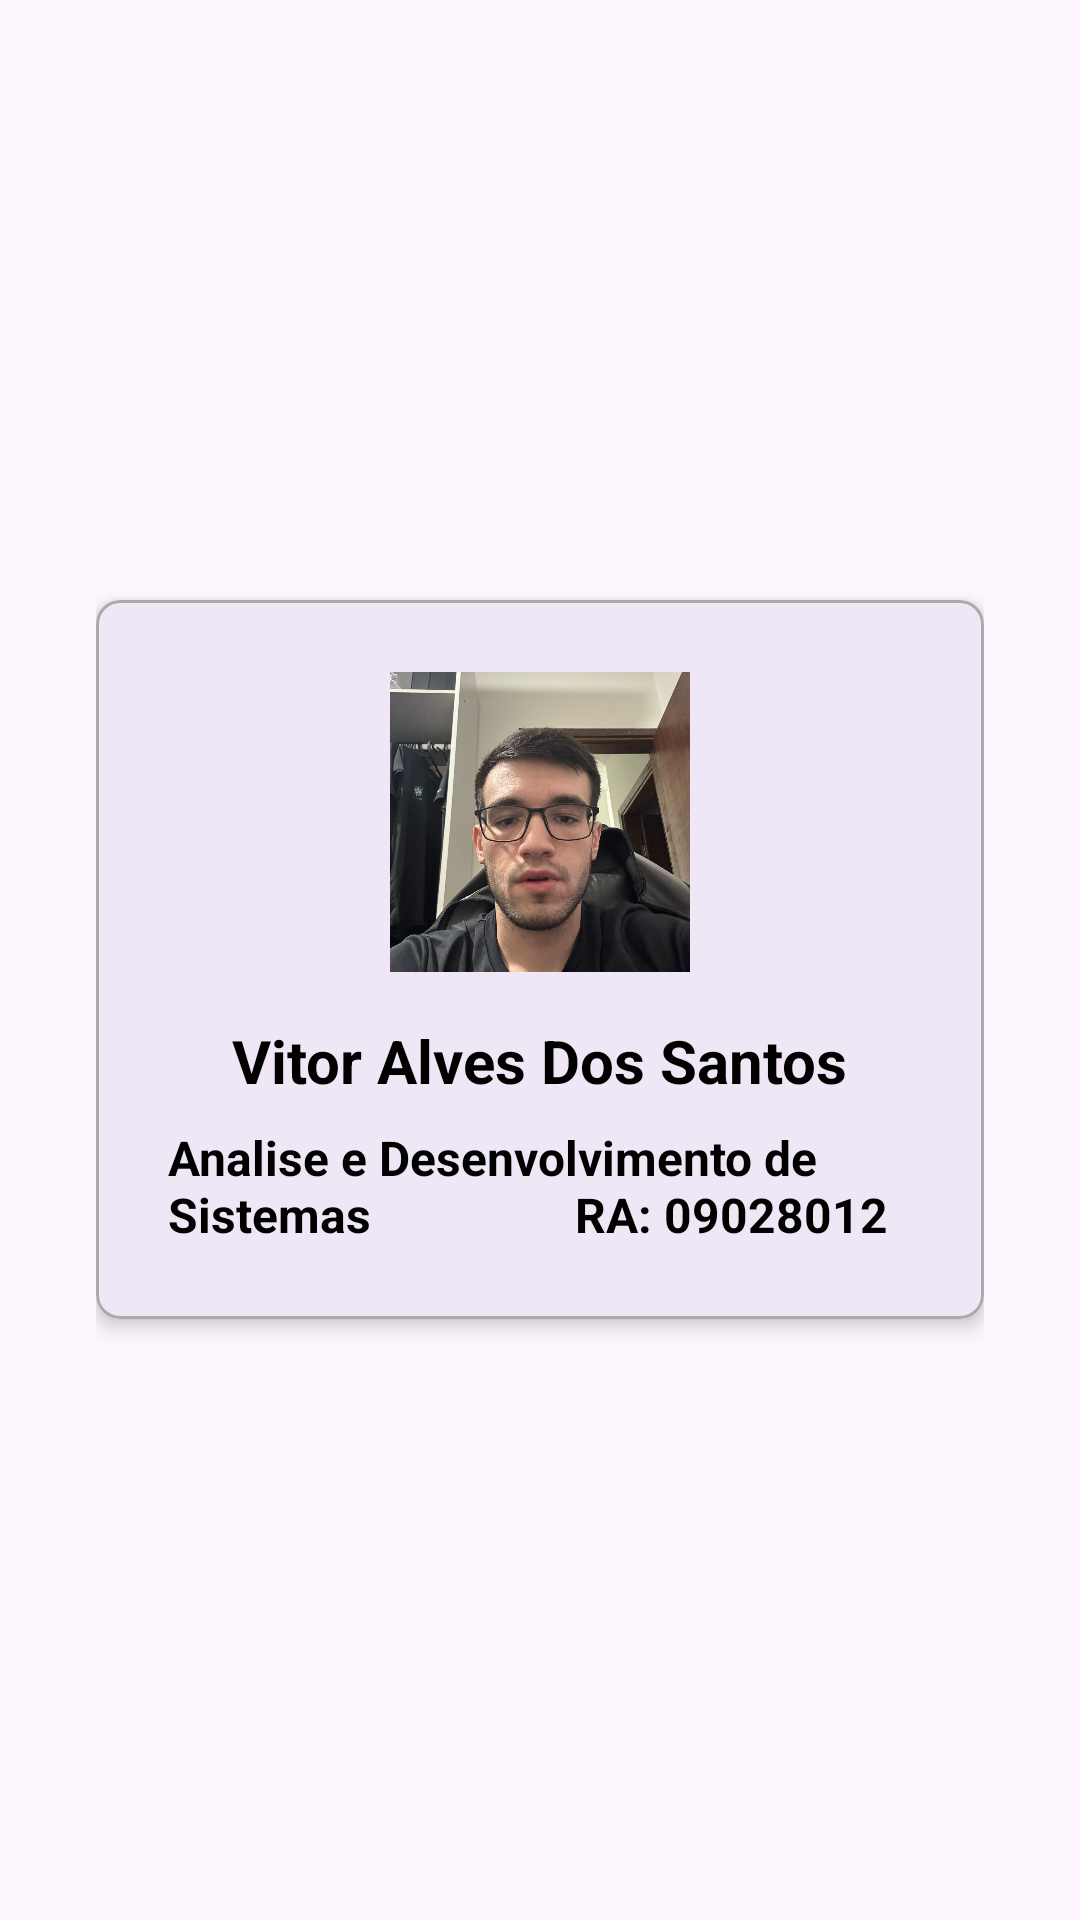

Here is an Android app screen rendered from its layout file. Give the layout XML and the strings, colors and styles it references.
<!-- AndroidManifest.xml: application theme Theme.Previsaodotempo -->
<!-- res/layout/activity_sobre.xml -->
<?xml version="1.0" encoding="utf-8"?>
<LinearLayout xmlns:android="http://schemas.android.com/apk/res/android"
    xmlns:app="http://schemas.android.com/apk/res-auto"
    xmlns:tools="http://schemas.android.com/tools"
    android:layout_width="match_parent"
    android:layout_height="match_parent"
    android:orientation="vertical"
    android:gravity="center"
    android:padding="32dp"
    tools:context=".SobreActivity">

    <com.google.android.material.card.MaterialCardView
        android:layout_width="match_parent"
        android:layout_height="wrap_content"
        app:cardCornerRadius="8dp"
        app:cardElevation="4dp"
        app:strokeColor="@android:color/darker_gray"
        app:strokeWidth="1dp">

        <LinearLayout
            android:layout_width="match_parent"
            android:layout_height="wrap_content"
            android:orientation="vertical"
            android:gravity="center_horizontal"
            android:padding="24dp">

            <androidx.appcompat.widget.AppCompatImageView
                android:id="@+id/image_perfil"
                android:layout_width="100dp"
                android:layout_height="100dp"
                android:scaleType="centerCrop"
                android:layout_marginBottom="16dp"
                android:src="@drawable/perfilfoto"/> <androidx.appcompat.widget.AppCompatTextView
            android:id="@+id/text_nome"
            android:layout_width="wrap_content"
            android:layout_height="wrap_content"
            android:text="Vitor Alves Dos Santos"
            android:textSize="20sp"
            android:textStyle="bold"
            android:textColor="@android:color/black"
            android:layout_marginBottom="8dp"/>

            <androidx.appcompat.widget.AppCompatTextView
                android:id="@+id/text_curso"
                android:layout_width="wrap_content"
                android:layout_height="wrap_content"
                android:text="Analise e Desenvolvimento de Sistemas
                RA: 09028012"
                android:textStyle="bold"
                android:textSize="16sp"
                android:textColor="@android:color/black"/>

        </LinearLayout>
    </com.google.android.material.card.MaterialCardView>

</LinearLayout>
<!-- resources referenced by this layout -->
<resources>
  <!-- drawable perfilfoto: jpg bitmap (drawable, 184960 bytes) -->
  <style name="Theme.Previsaodotempo" parent="Base.Theme.Previsaodotempo" />
  <style name="Base.Theme.Previsaodotempo" parent="Theme.Material3.DayNight.NoActionBar">
          
          
          <item name="android:windowLightStatusBar">true</item>
          <item name="android:statusBarColor">@color/cultured</item>
      </style>
  <color name="cultured">#F5F5F8</color>
</resources>
